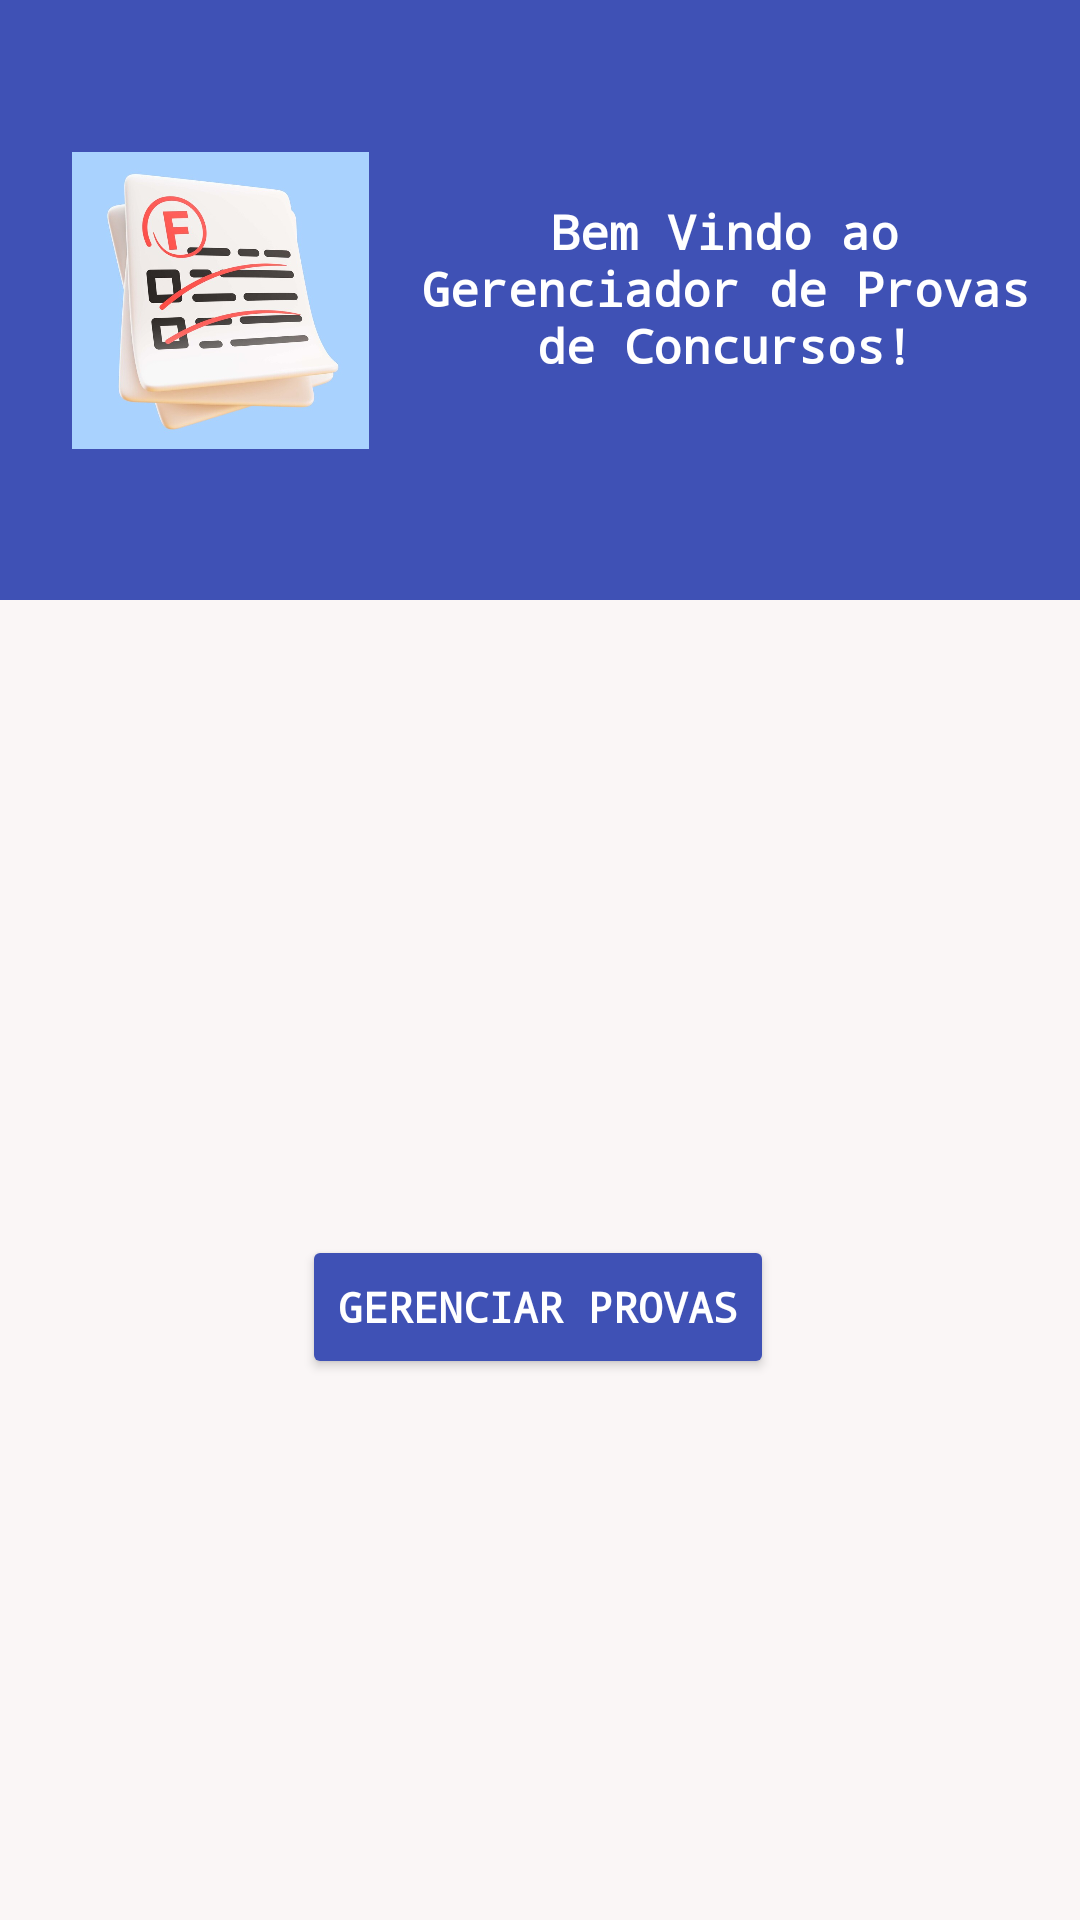

Here is an Android app screen rendered from its layout file. Give the layout XML and the strings, colors and styles it references.
<!-- AndroidManifest.xml: application theme Theme.GerenciadorDeProvasDeConcursos -->
<!-- res/layout/activity_main.xml -->
<?xml version="1.0" encoding="utf-8"?>
<androidx.constraintlayout.widget.ConstraintLayout xmlns:android="http://schemas.android.com/apk/res/android"
    xmlns:app="http://schemas.android.com/apk/res-auto"
    xmlns:tools="http://schemas.android.com/tools"
    android:id="@+id/list_recycler"
    android:layout_width="match_parent"
    android:layout_height="match_parent"
    android:background="#FAF6F6"
    tools:context=".MainActivity" >

    <androidx.constraintlayout.widget.ConstraintLayout
        android:id="@+id/constraintLayout"
        android:layout_width="0dp"
        android:layout_height="200dp"
        android:background="#3F51B5"
        app:layout_constraintEnd_toEndOf="parent"
        app:layout_constraintHorizontal_bias="0.0"
        app:layout_constraintStart_toStartOf="parent"
        app:layout_constraintTop_toTopOf="parent">

        <TextView
            android:id="@+id/textView"
            android:layout_width="226dp"
            android:layout_height="84dp"
            android:layout_marginStart="24dp"
            android:layout_marginEnd="24dp"
            android:fontFamily="monospace"
            android:text="Bem Vindo ao Gerenciador de Provas de Concursos!"
            android:textAlignment="center"
            android:textAllCaps="false"
            android:textColor="#FFFFFF"
            android:textSize="16sp"
            android:textStyle="bold"
            android:typeface="normal"
            app:layout_constraintBottom_toBottomOf="parent"
            app:layout_constraintEnd_toEndOf="parent"
            app:layout_constraintStart_toEndOf="@+id/imageView"
            app:layout_constraintTop_toTopOf="parent"
            app:layout_constraintVertical_bias="0.573" />

        <ImageView
            android:id="@+id/imageView"
            android:layout_width="99dp"
            android:layout_height="120dp"
            android:layout_marginStart="24dp"
            android:layout_marginTop="24dp"
            android:layout_marginBottom="24dp"
            app:layout_constraintBottom_toBottomOf="parent"
            app:layout_constraintStart_toStartOf="parent"
            app:layout_constraintTop_toTopOf="parent"
            app:srcCompat="@drawable/prova" />
    </androidx.constraintlayout.widget.ConstraintLayout>

    <Button
        android:id="@+id/buttonProvas"
        android:layout_width="wrap_content"
        android:layout_height="wrap_content"
        android:layout_marginTop="196dp"
        android:backgroundTint="#3F51B5"
        android:fontFamily="monospace"
        android:onClick="entrarClicado"
        android:text="Gerenciar Provas"
        android:textColor="#FFFFFF"
        android:textStyle="bold"
        app:layout_constraintBottom_toBottomOf="parent"
        app:layout_constraintEnd_toEndOf="parent"
        app:layout_constraintHorizontal_bias="0.497"
        app:layout_constraintStart_toStartOf="parent"
        app:layout_constraintTop_toBottomOf="@+id/constraintLayout"
        app:layout_constraintVertical_bias="0.08" />

</androidx.constraintlayout.widget.ConstraintLayout>
<!-- resources referenced by this layout -->
<resources>
  <!-- drawable prova: jpg bitmap (drawable, 43254 bytes) -->
  <style name="Theme.GerenciadorDeProvasDeConcursos" parent="Base.Theme.GerenciadorDeProvasDeConcursos" />
  <style name="Base.Theme.GerenciadorDeProvasDeConcursos" parent="Theme.Material3.DayNight.NoActionBar">
          
          
  
      </style>
</resources>
